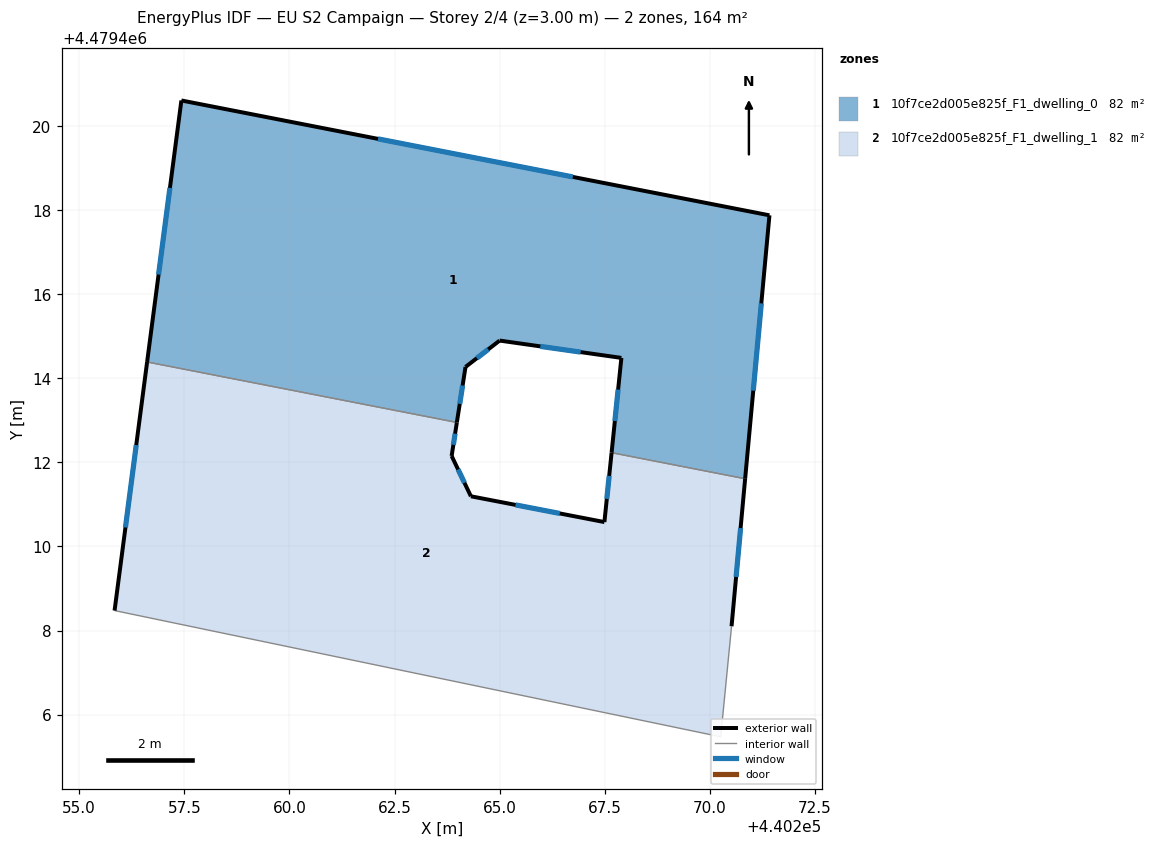
=== STOREY PLAN SPEC (per zone: floor XY polygon, exterior-wall plan segments, windows/doors) ===
zone 1: 10f7ce2d005e825f_F1_dwelling_0  (82.2 m²)
  floor: (440271.41, 4479417.88) (440270.84, 4479411.61) (440267.66, 4479412.23) (440267.89, 4479414.49) (440265.00, 4479414.90) (440264.19, 4479414.27) (440263.98, 4479412.95) (440256.61, 4479414.39) (440257.43, 4479420.61)
  exterior wall: (440267.89, 4479414.49) – (440267.66, 4479412.23)  [2.3 m]
    window: (440267.82, 4479413.73) – (440267.74, 4479412.98)  [0.7 m²]
  exterior wall: (440265.00, 4479414.90) – (440267.89, 4479414.49)  [2.9 m]
    window: (440265.97, 4479414.76) – (440266.92, 4479414.62)  [1.0 m²]
  exterior wall: (440264.19, 4479414.27) – (440265.00, 4479414.90)  [1.0 m]
    window: (440264.46, 4479414.48) – (440264.73, 4479414.69)  [0.3 m²]
  exterior wall: (440263.98, 4479412.95) – (440264.19, 4479414.27)  [1.3 m]
    window: (440264.05, 4479413.39) – (440264.12, 4479413.83)  [0.4 m²]
  exterior wall: (440257.43, 4479420.61) – (440256.61, 4479414.39)  [6.3 m]
    window: (440257.16, 4479418.53) – (440256.89, 4479416.47)  [2.1 m²]
  exterior wall: (440271.41, 4479417.88) – (440257.43, 4479420.61)  [14.2 m]
    window: (440266.74, 4479418.79) – (440262.10, 4479419.69)  [4.7 m²]
  exterior wall: (440270.84, 4479411.61) – (440271.41, 4479417.88)  [6.3 m]
    window: (440271.03, 4479413.71) – (440271.22, 4479415.78)  [2.1 m²]
  interior walls: 2
zone 2: 10f7ce2d005e825f_F1_dwelling_1  (82.2 m²)
  floor: (440270.84, 4479411.61) (440270.51, 4479408.10) (440270.25, 4479405.47) (440255.84, 4479408.48) (440256.61, 4479414.39) (440263.98, 4479412.95) (440263.86, 4479412.15) (440264.31, 4479411.19) (440267.49, 4479410.58) (440267.66, 4479412.23)
  exterior wall: (440263.86, 4479412.15) – (440263.98, 4479412.95)  [0.8 m]
    window: (440263.90, 4479412.42) – (440263.94, 4479412.68)  [0.3 m²]
  exterior wall: (440264.31, 4479411.19) – (440263.86, 4479412.15)  [1.1 m]
    window: (440264.16, 4479411.51) – (440264.01, 4479411.83)  [0.4 m²]
  exterior wall: (440267.49, 4479410.58) – (440264.31, 4479411.19)  [3.2 m]
    window: (440266.43, 4479410.79) – (440265.38, 4479410.99)  [1.1 m²]
  exterior wall: (440267.66, 4479412.23) – (440267.49, 4479410.58)  [1.7 m]
    window: (440267.60, 4479411.68) – (440267.55, 4479411.13)  [0.5 m²]
  exterior wall: (440270.51, 4479408.10) – (440270.84, 4479411.61)  [3.5 m]
    window: (440270.62, 4479409.28) – (440270.73, 4479410.44)  [1.2 m²]
  exterior wall: (440256.61, 4479414.39) – (440255.84, 4479408.48)  [6.0 m]
    window: (440256.36, 4479412.41) – (440256.10, 4479410.45)  [2.0 m²]
  interior walls: 4

=== DERIVED (storey summary) ===
Building: EU S2 Campaign
Storey: 2 of 4  (floor level z = 3.00 m)
Storey gross floor area: 164.4 m²
Zones on this storey: 2
  - 10f7ce2d005e825f_F1_dwelling_0: floor 82.2 m²; exterior wall 34.4 m (103.1 m²); 7 window(s) 11.3 m²; WWR 11.0%
  - 10f7ce2d005e825f_F1_dwelling_1: floor 82.2 m²; exterior wall 16.2 m (48.7 m²); 6 window(s) 5.4 m²; WWR 11.0%
Zone adjacency (shared interzone walls):
  - 10f7ce2d005e825f_F1_dwelling_0 ↔ 10f7ce2d005e825f_F1_dwelling_1